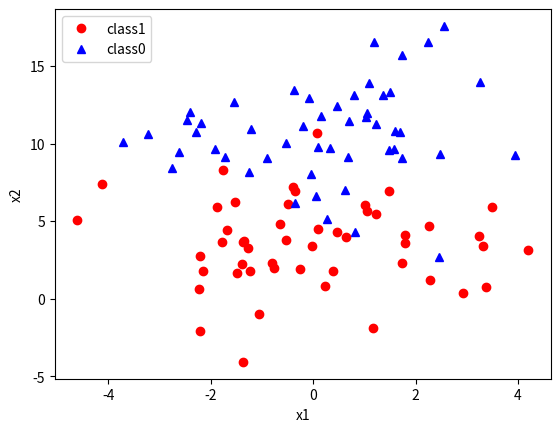

Python code for this plot:
# -*- coding: utf-8 -*-
"""
Created on Wed Jun 07 14:33:08 2017
生成test数据集
@author: liujiping
"""

import numpy as np
import matplotlib.pyplot as plt

np.random.seed(1)

y1_x1_mu,y1_x1_sigma = 0,2 #均值与标准差
y1_x2_mu,y1_x2_sigma = 3,3.5
y1_x1 = np.random.normal(y1_x1_mu,y1_x1_sigma,50)
y1_x2 = np.random.normal(y1_x2_mu,y1_x2_sigma,50)
y1 = np.ones((50,1))

y0_x1_mu,y0_x1_sigma = 0,1 #均值与标准差
y0_x2_mu,y0_x2_sigma = 10,3
y0_x1 = np.random.normal(y1_x1_mu,y1_x1_sigma,50)
y0_x2 = np.random.normal(y0_x2_mu,y0_x2_sigma,50)
y0 = np.zeros((50,1))

x1 = list(y1_x1)
x1.extend(list(y0_x1))

x2 = list(y1_x2)
x2.extend(list(y0_x2))

y = list(y1)
y.extend(list(y0))
#------保存数据 ------
with open("logisticData.txt","w") as f:#使用with不需要f.close()
    for i in range(100):
        write_str = '%f %f %d\n'%(x1[i],x2[i],y[i])
        f.write(write_str)
#------画出散点图  ------       
line1,= plt.plot(x1[:50],x2[:50],'ro',label = 'class1')
line2, = plt.plot(x1[50:],x2[50:],'b^',label ='class0')
plt.xlabel('x1')
plt.ylabel('x2')
plt.legend(handles=[line1,line2],loc = 2)
plt.show()        
